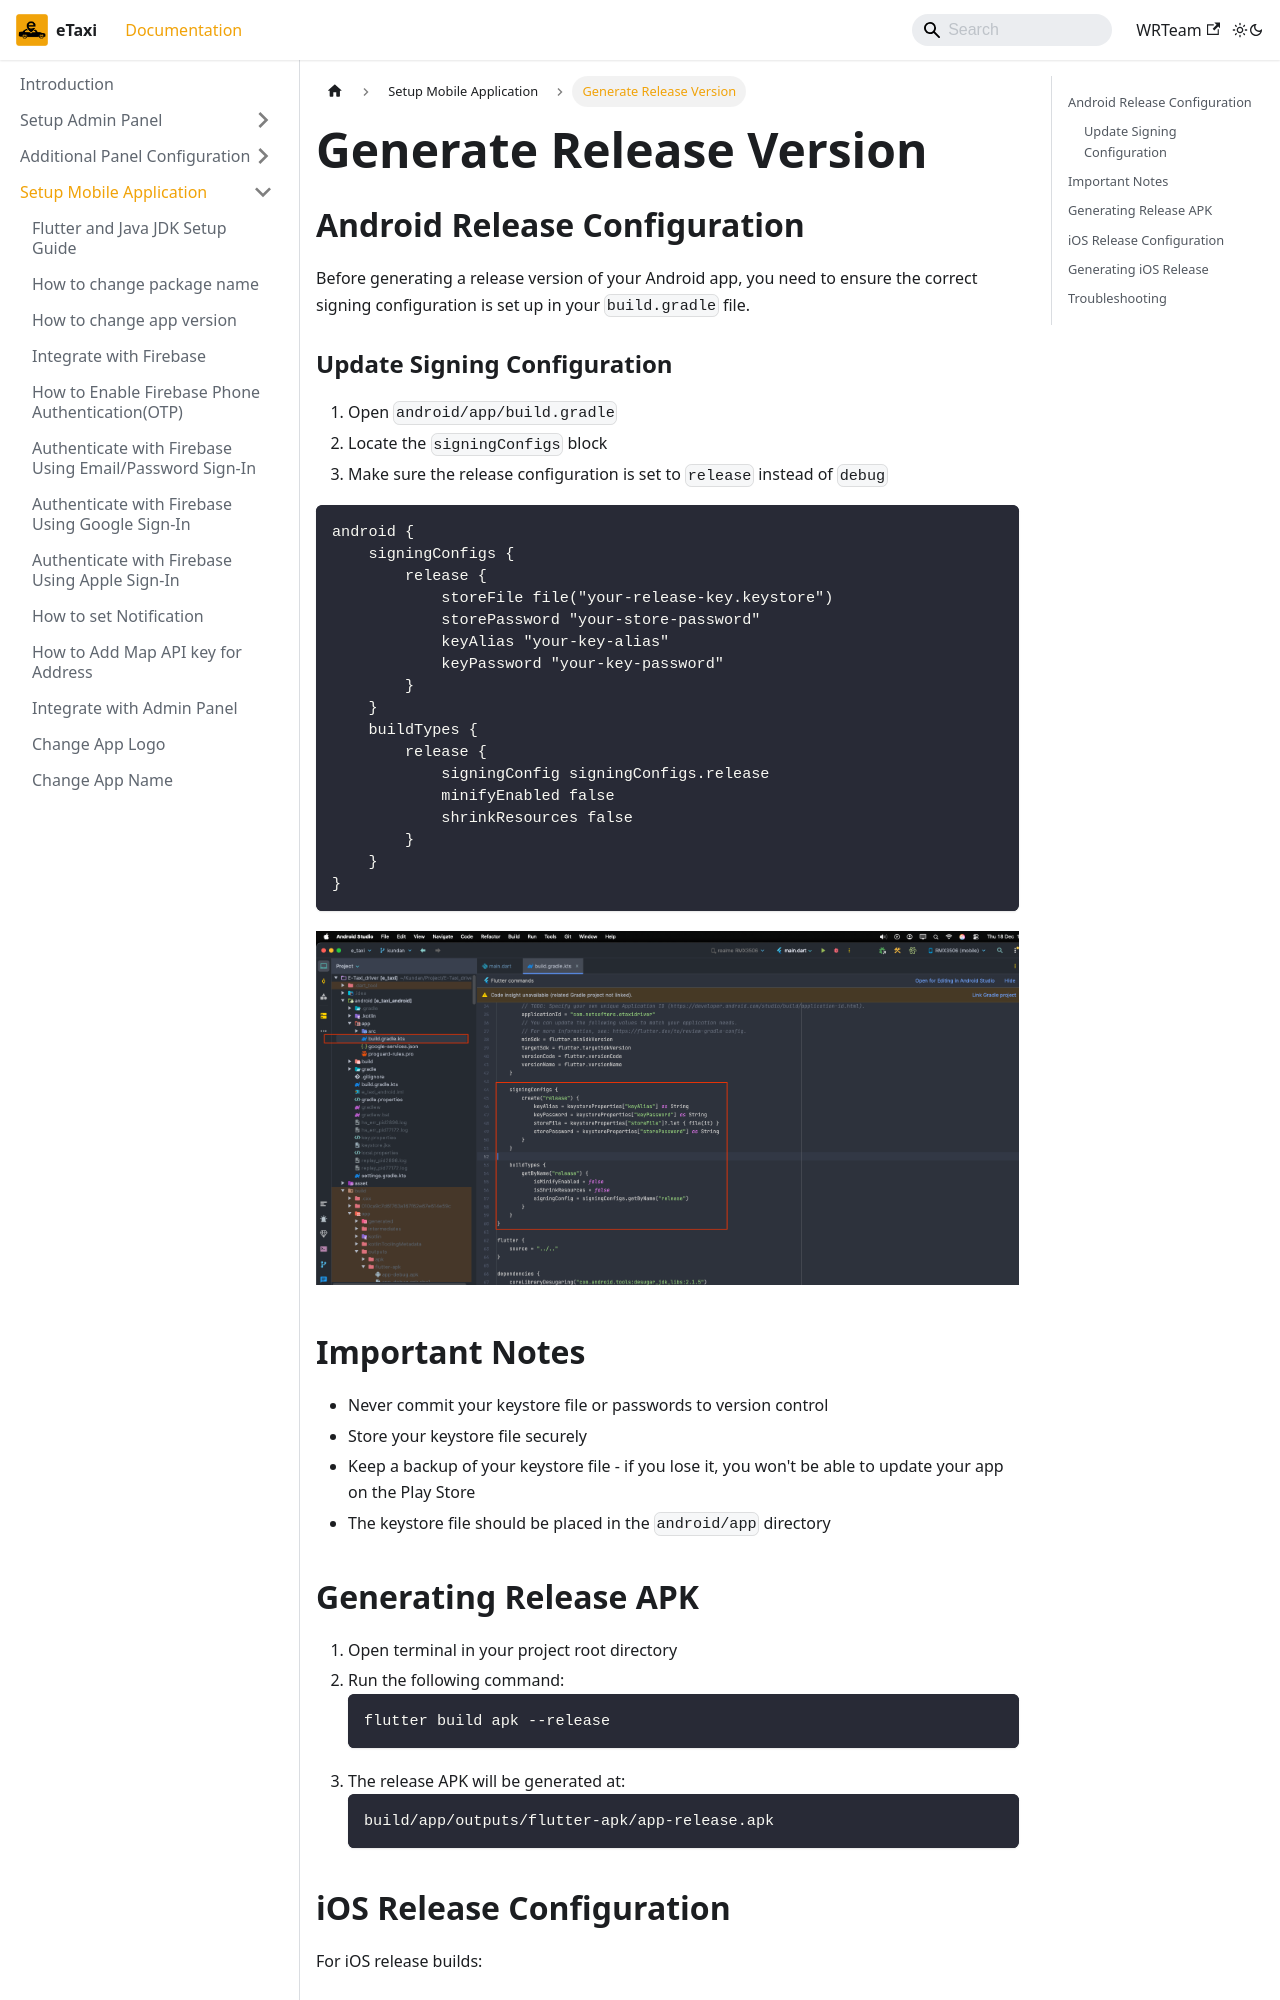

repository: e-taxi-app/documentation · page: docs/mobile-app/generate-release-version/index.html · generator: docusaurus

---
sidebar_position: 16
---

# Generate Release Version

## Android Release Configuration

Before generating a release version of your Android app, you need to ensure the correct signing configuration is set up in your `build.gradle` file.

### Update Signing Configuration

1. Open `android/app/build.gradle`
2. Locate the `signingConfigs` block
3. Make sure the release configuration is set to `release` instead of `debug`

```gradle
android {
    signingConfigs {
        release {
            storeFile file("your-release-key.keystore")
            storePassword "your-store-password"
            keyAlias "your-key-alias"
            keyPassword "your-key-password"
        }
    }
    buildTypes {
        release {
            signingConfig signingConfigs.release
            minifyEnabled false
            shrinkResources false  
        }
    }
}
```

![Release Configuration](/images/app/releaseAPK.png)

## Important Notes

- Never commit your keystore file or passwords to version control
- Store your keystore file securely
- Keep a backup of your keystore file - if you lose it, you won't be able to update your app on the Play Store
- The keystore file should be placed in the `android/app` directory

## Generating Release APK

1. Open terminal in your project root directory
2. Run the following command:
   ```bash
   flutter build apk --release
   ```
3. The release APK will be generated at:
   ```
   build/app/outputs/flutter-apk/app-release.apk
   ```
